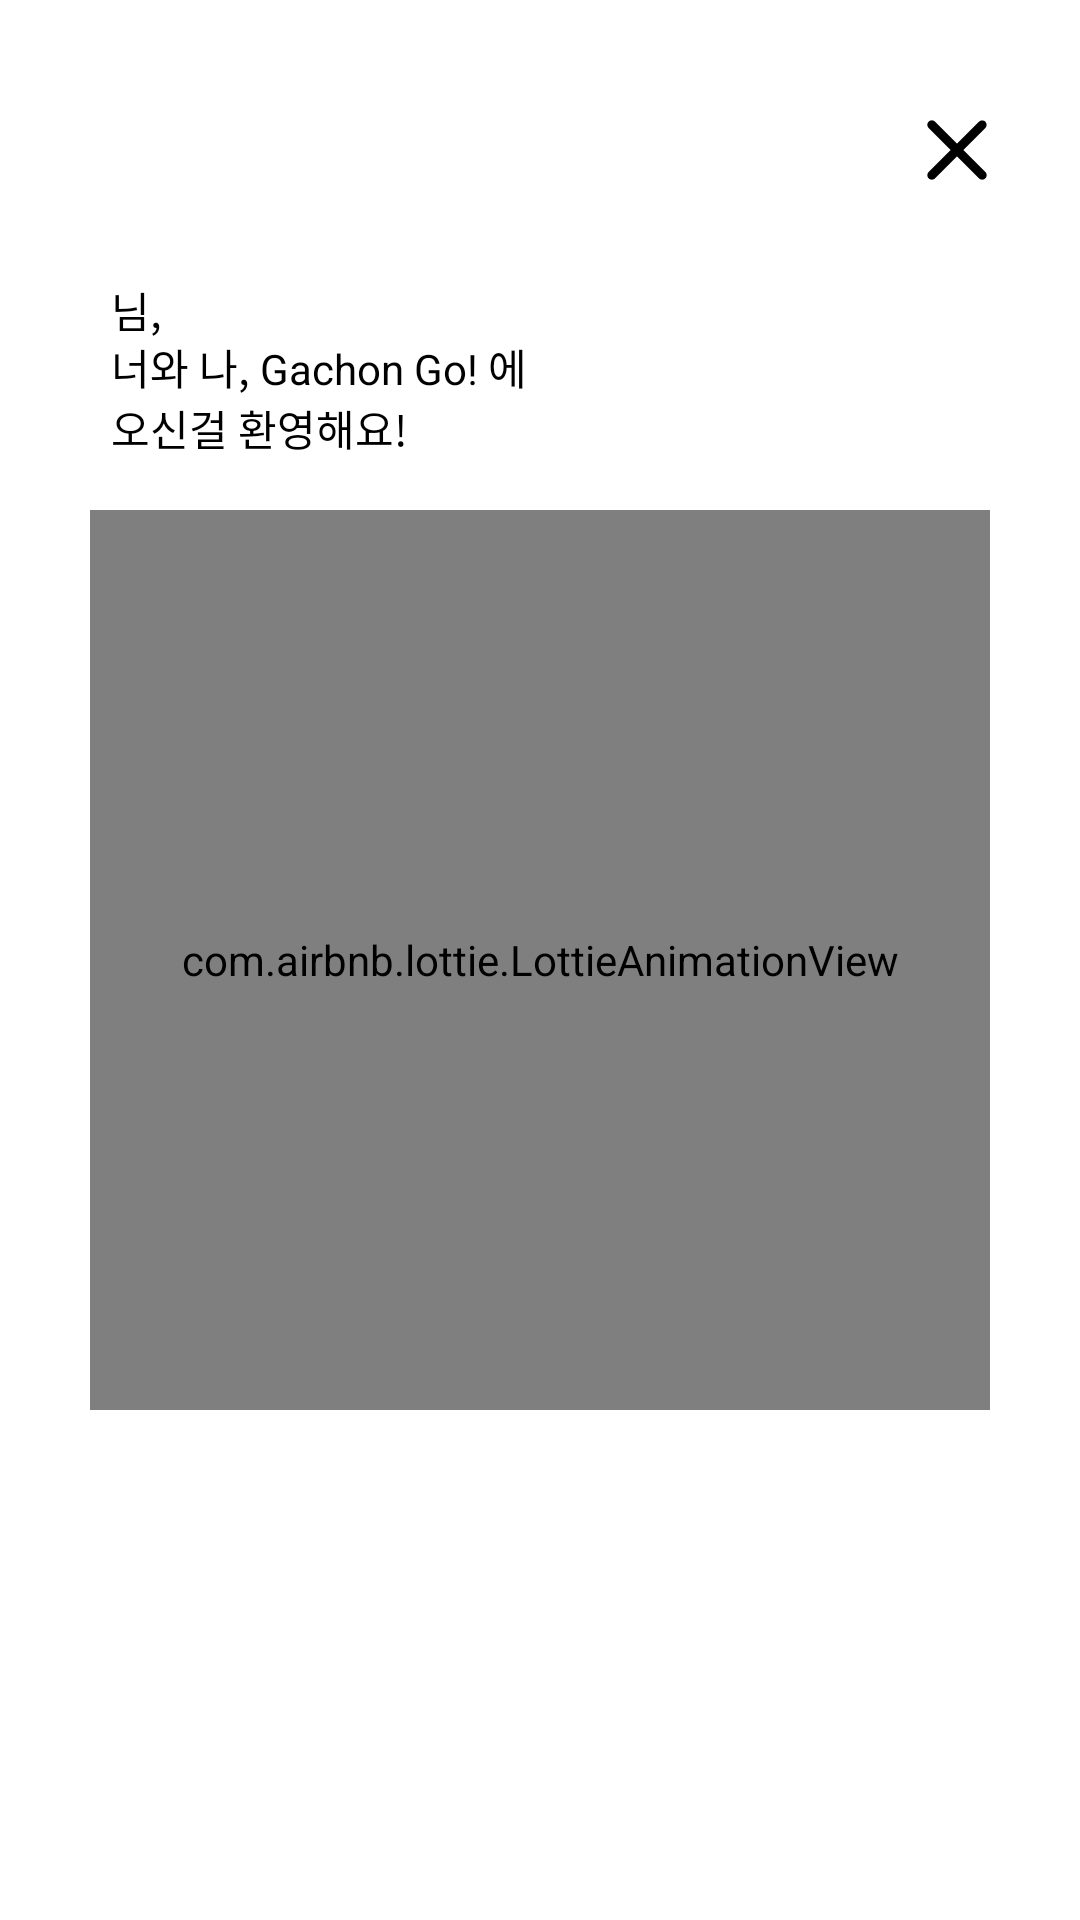

Produce the Android XML layout that renders to this screen, including the resource entries it uses.
<!-- AndroidManifest.xml: application theme Theme.GachonGOAOS -->
<!-- res/layout/activity_welcome.xml -->
<?xml version="1.0" encoding="utf-8"?>
<androidx.constraintlayout.widget.ConstraintLayout
    xmlns:android="http://schemas.android.com/apk/res/android"
    xmlns:app="http://schemas.android.com/apk/res-auto"
    xmlns:tools="http://schemas.android.com/tools"
    android:id="@+id/welcome_main_cl"
    android:layout_width="match_parent"
    android:layout_height="match_parent">

    <ImageView
        android:id="@+id/welcome_close_iv"
        android:layout_width="36dp"
        android:layout_height="36dp"
        android:src="@drawable/ic_close"
        app:layout_constraintTop_toTopOf="parent"
        app:layout_constraintEnd_toEndOf="parent"
        android:layout_marginTop="32dp"
        android:layout_marginEnd="23dp" />

    <TextView
        android:id="@+id/welcome_nickname_tv"
        android:layout_width="wrap_content"
        android:layout_height="wrap_content"
        tools:text="김똘똘"
        style="@style/PretendardSemibold20"
        android:textColor="@color/gray900"
        app:layout_constraintTop_toBottomOf="@id/welcome_close_iv"
        app:layout_constraintStart_toStartOf="parent"
        android:layout_marginTop="25dp"
        android:layout_marginStart="37dp" />

    <TextView
        android:id="@+id/welcome_message_1_tv"
        android:layout_width="wrap_content"
        android:layout_height="wrap_content"
        android:text="@string/welcome_message1"
        style="@style/PretendardSemibold20"
        android:textColor="@color/gray900"
        app:layout_constraintTop_toTopOf="@id/welcome_nickname_tv"
        app:layout_constraintStart_toEndOf="@id/welcome_nickname_tv"/>

    <TextView
        android:id="@+id/welcome_message_2_tv"
        android:layout_width="wrap_content"
        android:layout_height="wrap_content"
        android:text="@string/welcome_message2"
        style="@style/PretendardSemibold20"
        android:textColor="@color/gray900"
        app:layout_constraintTop_toBottomOf="@id/welcome_nickname_tv"
        app:layout_constraintStart_toStartOf="@id/welcome_nickname_tv"/>

    <com.airbnb.lottie.LottieAnimationView
        android:id="@+id/welcome_animation_lav"
        android:layout_width="300dp"
        android:layout_height="300dp"
        app:layout_constraintTop_toTopOf="parent"
        app:layout_constraintStart_toStartOf="parent"
        app:layout_constraintEnd_toEndOf="parent"
        app:layout_constraintBottom_toBottomOf="parent"
        app:lottie_rawRes="@raw/lottie_delivery"
        app:lottie_autoPlay="true"
        app:lottie_loop="true" />

</androidx.constraintlayout.widget.ConstraintLayout>
<!-- resources referenced by this layout -->
<resources>
  <color name="gray900">#000000</color>
  <!-- drawable ic_close (drawable) -->
  <vector xmlns:android="http://schemas.android.com/apk/res/android"
      android:width="25dp"
      android:height="25dp"
      android:viewportWidth="25"
      android:viewportHeight="25">
    <path
        android:pathData="M19.063,5.948C18.966,5.851 18.852,5.775 18.726,5.722C18.6,5.67 18.465,5.643 18.328,5.643C18.192,5.643 18.057,5.67 17.931,5.722C17.805,5.775 17.69,5.851 17.594,5.948L12.5,11.031L7.406,5.937C7.31,5.841 7.195,5.765 7.069,5.712C6.943,5.66 6.808,5.633 6.672,5.633C6.535,5.633 6.4,5.66 6.274,5.712C6.148,5.765 6.034,5.841 5.937,5.937C5.841,6.034 5.765,6.148 5.712,6.274C5.66,6.4 5.633,6.535 5.633,6.672C5.633,6.808 5.66,6.943 5.712,7.069C5.765,7.195 5.841,7.31 5.937,7.406L11.031,12.5L5.937,17.594C5.841,17.69 5.765,17.805 5.712,17.931C5.66,18.057 5.633,18.192 5.633,18.328C5.633,18.465 5.66,18.6 5.712,18.726C5.765,18.852 5.841,18.966 5.937,19.063C6.034,19.159 6.148,19.235 6.274,19.288C6.4,19.34 6.535,19.367 6.672,19.367C6.808,19.367 6.943,19.34 7.069,19.288C7.195,19.235 7.31,19.159 7.406,19.063L12.5,13.969L17.594,19.063C17.69,19.159 17.805,19.235 17.931,19.288C18.057,19.34 18.192,19.367 18.328,19.367C18.465,19.367 18.6,19.34 18.726,19.288C18.852,19.235 18.966,19.159 19.063,19.063C19.159,18.966 19.235,18.852 19.288,18.726C19.34,18.6 19.367,18.465 19.367,18.328C19.367,18.192 19.34,18.057 19.288,17.931C19.235,17.805 19.159,17.69 19.063,17.594L13.969,12.5L19.063,7.406C19.458,7.01 19.458,6.344 19.063,5.948Z"
        android:fillColor="#000000"/>
  </vector>
  <string name="welcome_message1"> 님,</string>
  <string name="welcome_message2">너와 나, Gachon Go! 에\n오신걸 환영해요!</string>
  <style name="Theme.GachonGOAOS" parent="Theme.MaterialComponents.DayNight.NoActionBar">
          
  
          <item name="colorPrimary">@color/gray800</item>
          <item name="colorPrimaryVariant">@color/gray800</item>
          <item name="colorOnPrimary">@color/gray800</item>
          
          <item name="colorSecondary">@color/gray800</item>
          <item name="colorSecondaryVariant">@color/gray300</item>
          <item name="colorOnSecondary">@color/gray100</item>
  
          
          <item name="android:statusBarColor">?attr/colorPrimaryVariant</item>
          
  
      </style>
  <color name="gray800">#1F1F1F</color>
  <color name="gray300">#D6D6D6</color>
  <color name="gray100">#F7F7F7</color>
</resources>
